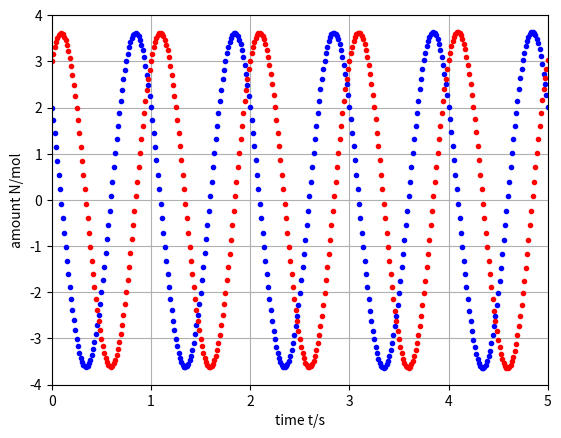

Recreate this plot in Python.
#!/usr/bin/env python3

from matplotlib.pyplot import *
import matplotlib.pyplot as plt

### Numerical time integration of imaginary chemical reaction

## Constants
lambd = 6.283 # s^-1: conversion rate

## Initial conditions
t = 0 # s: initial time
Nu = 2 # mol: volume content substance u
Nv = 3 # mol: volume content substance v

## Boundary conditions
Ju = 0 # mol/s: influx substance u
Jv = 0 # mol/s: influx substance v

## Time-iteration parameters
t1 = 5 # s: duration of time integration
dt = 0.0001 # s: time step

## Plotting
dtplot = t1/360; # time interval between plots
tplot = dtplot; # time for next plot
clf()
plot(t, Nu, '.b')
xlim([0, t1])
xlabel('time t/s')
ylabel('amount N/mol')
grid(True)
plot(t, Nv, '.r')

## Numerical time integration
while t < t1:
  ## constitutive relations
  Au = -lambd * Nv
  Av = lambd * Nu
  
  ## balances: step forward in time
  Nu = Nu + (Ju + Au) * dt
  Nv = Nv + (Jv + Av) * dt
  t = t + dt
  
  ## plot
  if t > tplot:
    plot(t, Nu, '.b')
    plot(t, Nv, '.r')
    tplot = tplot + dtplot

plt.show()
